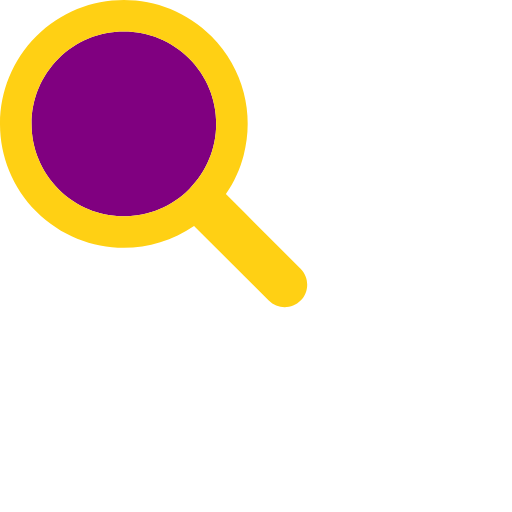
t = 0.00 s
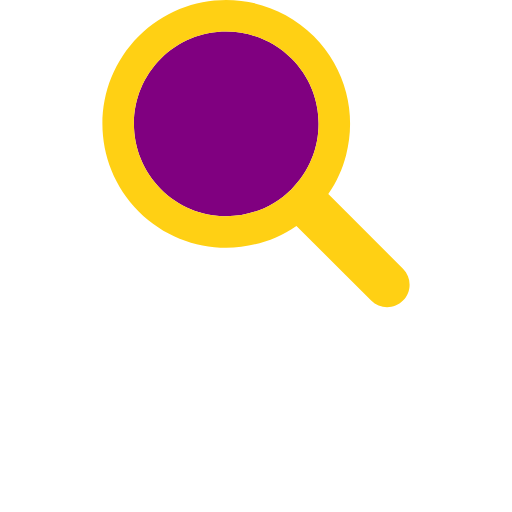
t = 0.17 s
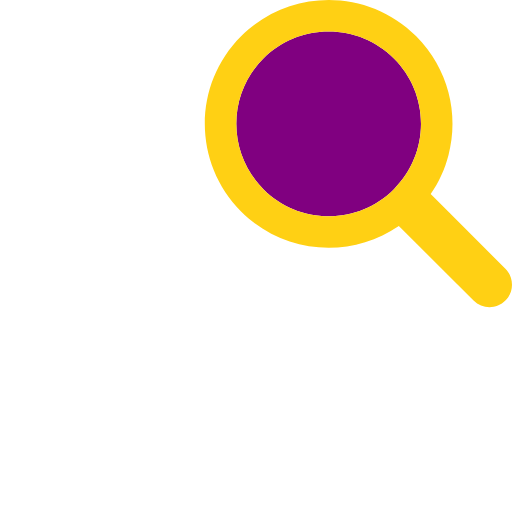
t = 0.33 s
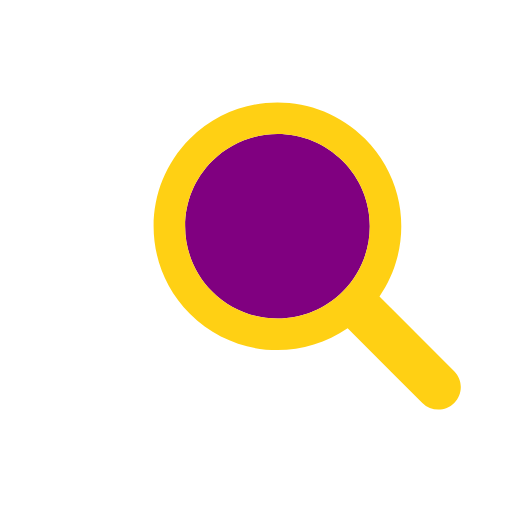
t = 0.50 s
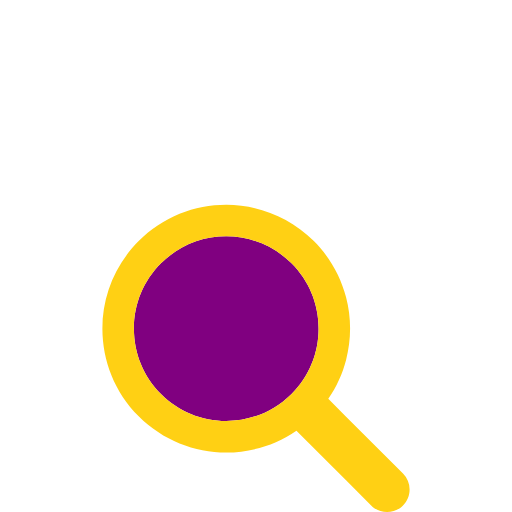
t = 0.66 s
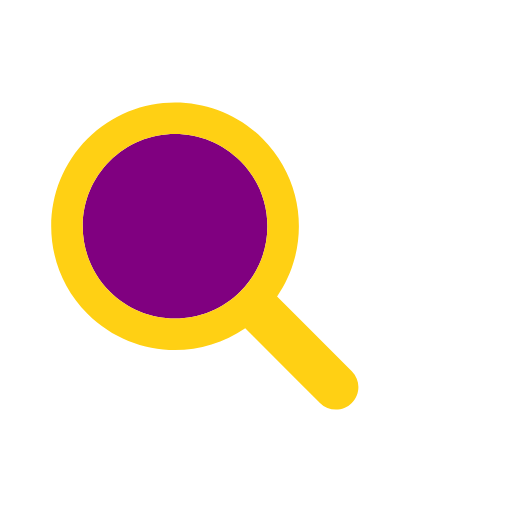
t = 0.83 s

The animated SVG that drew these frames (rendered in a browser with its animation timeline set to each time). Animation: 1 SMIL element (animateTransform=1); one cycle of 1.00 s, repeats indefinitely.

<svg width="200px"  height="200px"  xmlns="http://www.w3.org/2000/svg" viewBox="0 0 100 100" preserveAspectRatio="xMidYMid" class="lds-magnify" style="background: none;"><g transform="translate(50,50)"><g ng-attr-transform="scale({{config.scale}})" transform="scale(1)"><g transform="translate(-50,-50)"><g transform="translate(4.72061 10.5588)"><animateTransform attributeName="transform" type="translate" calcMode="linear" values="-20 -20;20 -20;0 20;-20 -20" keyTimes="0;0.33;0.66;1" dur="1s" begin="0s" repeatCount="indefinite"></animateTransform><path ng-attr-fill="{{config.glass}}" d="M44.19,26.158c-4.817,0-9.345,1.876-12.751,5.282c-3.406,3.406-5.282,7.934-5.282,12.751 c0,4.817,1.876,9.345,5.282,12.751c3.406,3.406,7.934,5.282,12.751,5.282s9.345-1.876,12.751-5.282 c3.406-3.406,5.282-7.934,5.282-12.751c0-4.817-1.876-9.345-5.282-12.751C53.536,28.033,49.007,26.158,44.19,26.158z" fill="#800080"></path><path ng-attr-fill="{{config.frame}}" d="M78.712,72.492L67.593,61.373l-3.475-3.475c1.621-2.352,2.779-4.926,3.475-7.596c1.044-4.008,1.044-8.23,0-12.238 c-1.048-4.022-3.146-7.827-6.297-10.979C56.572,22.362,50.381,20,44.19,20C38,20,31.809,22.362,27.085,27.085 c-9.447,9.447-9.447,24.763,0,34.21C31.809,66.019,38,68.381,44.19,68.381c4.798,0,9.593-1.425,13.708-4.262l9.695,9.695 l4.899,4.899C73.351,79.571,74.476,80,75.602,80s2.251-0.429,3.11-1.288C80.429,76.994,80.429,74.209,78.712,72.492z M56.942,56.942 c-3.406,3.406-7.934,5.282-12.751,5.282s-9.345-1.876-12.751-5.282c-3.406-3.406-5.282-7.934-5.282-12.751 c0-4.817,1.876-9.345,5.282-12.751c3.406-3.406,7.934-5.282,12.751-5.282c4.817,0,9.345,1.876,12.751,5.282 c3.406,3.406,5.282,7.934,5.282,12.751C62.223,49.007,60.347,53.536,56.942,56.942z" fill="#ffd014"></path></g></g></g></g></svg>
